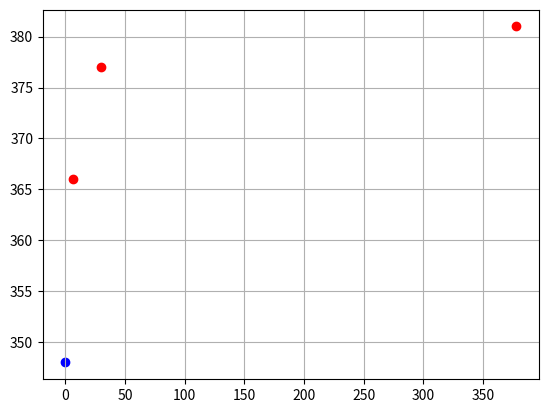

The matplotlib source for this figure:
import numpy as np
import matplotlib.pyplot as plt

def repair_solution(solution, benefit_values, weight_values, capacity, num_items):
    """
    Repara una solución del problema de la mochila, eliminando ítems de forma aleatoria
    hasta que el peso total no exceda la capacidad.
    """
    total_weight = np.dot(weight_values, solution)
    while total_weight > capacity:
        random_index = np.random.randint(0, num_items)
        solution[random_index] = 0
        total_weight = np.dot(weight_values, solution)
    total_benefit = np.dot(benefit_values, solution)
    return solution, total_weight, total_benefit

def uniform_crossover(parent1, parent2, num_items):
    """
    Realiza un cruce uniforme entre dos padres generando un hijo.
    Cada gen se selecciona de forma aleatoria del primer o segundo padre.
    """
    crossover_mask = np.random.randint(0, 2, num_items)
    indices_from_parent1 = crossover_mask == 1
    indices_from_parent2 = crossover_mask == 0
    child_solution = np.zeros(num_items, dtype=int)
    child_solution[indices_from_parent1] = parent1[indices_from_parent1]
    child_solution[indices_from_parent2] = parent2[indices_from_parent2]
    return child_solution

# Datos del problema
benefit_values = np.array([51, 36, 83, 65, 88, 54, 26, 36, 36, 40])
weight_values = np.array([30, 38, 54, 21, 32, 33, 68, 30, 32, 38])
num_items = 10
capacity = 220
initial_solution = np.array([1, 1, 1, 0, 0, 0, 1, 1, 1, 0])

initial_benefit = np.dot(benefit_values, initial_solution)
initial_weight = np.dot(weight_values, initial_solution)

# Inicialización de la población
np.random.seed(0)  # Fijamos la semilla para reproducibilidad
population_size = 20
population = np.random.randint(0, 2, [population_size, num_items])

population_benefits = np.dot(benefit_values, population.T)
population_weights = np.dot(weight_values, population.T)

# Reparación de individuos infactibles
for i in range(population_size):
    if population_weights[i] > capacity:
        population[i, :], population_weights[i], population_benefits[i] = repair_solution(
            population[i, :], benefit_values, weight_values, capacity, num_items)

# Incumbente inicial (mejor individuo)
best_index = np.argmax(population_benefits)

# Selección de padres (por torneo) y evolución
max_generations = 1000
plt.scatter(0, population_benefits[best_index], c='blue')

for generation in range(max_generations):
    candidate_indices = np.random.choice(population_size, 4, replace=False)
    
    # Torneo para el primer padre
    if population_benefits[candidate_indices[0]] > population_benefits[candidate_indices[1]]:
        parent1_index = candidate_indices[0]
    else:
        parent1_index = candidate_indices[1]
    
    # Torneo para el segundo padre
    if population_benefits[candidate_indices[2]] > population_benefits[candidate_indices[3]]:
        parent2_index = candidate_indices[2]
    else:
        parent2_index = candidate_indices[3]
    
    parent1 = population[parent1_index]
    parent2 = population[parent2_index]
    
    # Cruce: se genera un hijo usando uniform crossover
    child = uniform_crossover(parent1, parent2, num_items)
    
    # Mutación: con probabilidad de 10%
    mutation_probability = 0.1
    if np.random.rand() <= mutation_probability:
        mutation_index = np.random.randint(0, num_items)
        child[mutation_index] = 0 if child[mutation_index] == 1 else 1
    
    # Reparar la nueva solución
    child, child_weight, child_benefit = repair_solution(child, benefit_values, weight_values, capacity, num_items)
    # Re-cálculo (por si acaso)
    child_benefit = np.dot(benefit_values, child)
    child_weight = np.dot(weight_values, child)
    
    # Reemplazar el peor individuo de la población si el hijo es mejor
    worst_index = np.argmin(population_benefits)
    if child_benefit > population_benefits[worst_index]:
        population_benefits[worst_index] = child_benefit
        population_weights[worst_index] = child_weight
        population[worst_index, :] = child
    
    # Actualizar el mejor individuo (incumbente) si se encuentra uno mejor
    current_best_index = np.argmax(population_benefits)
    if population_benefits[current_best_index] > population_benefits[best_index]:
        best_index = current_best_index
        plt.scatter(generation, population_benefits[current_best_index], c='red')

plt.grid()
plt.show()
print('Mejor solución:', population[best_index], 'Beneficio:', population_benefits[best_index], 'Peso:', population_weights[best_index])
